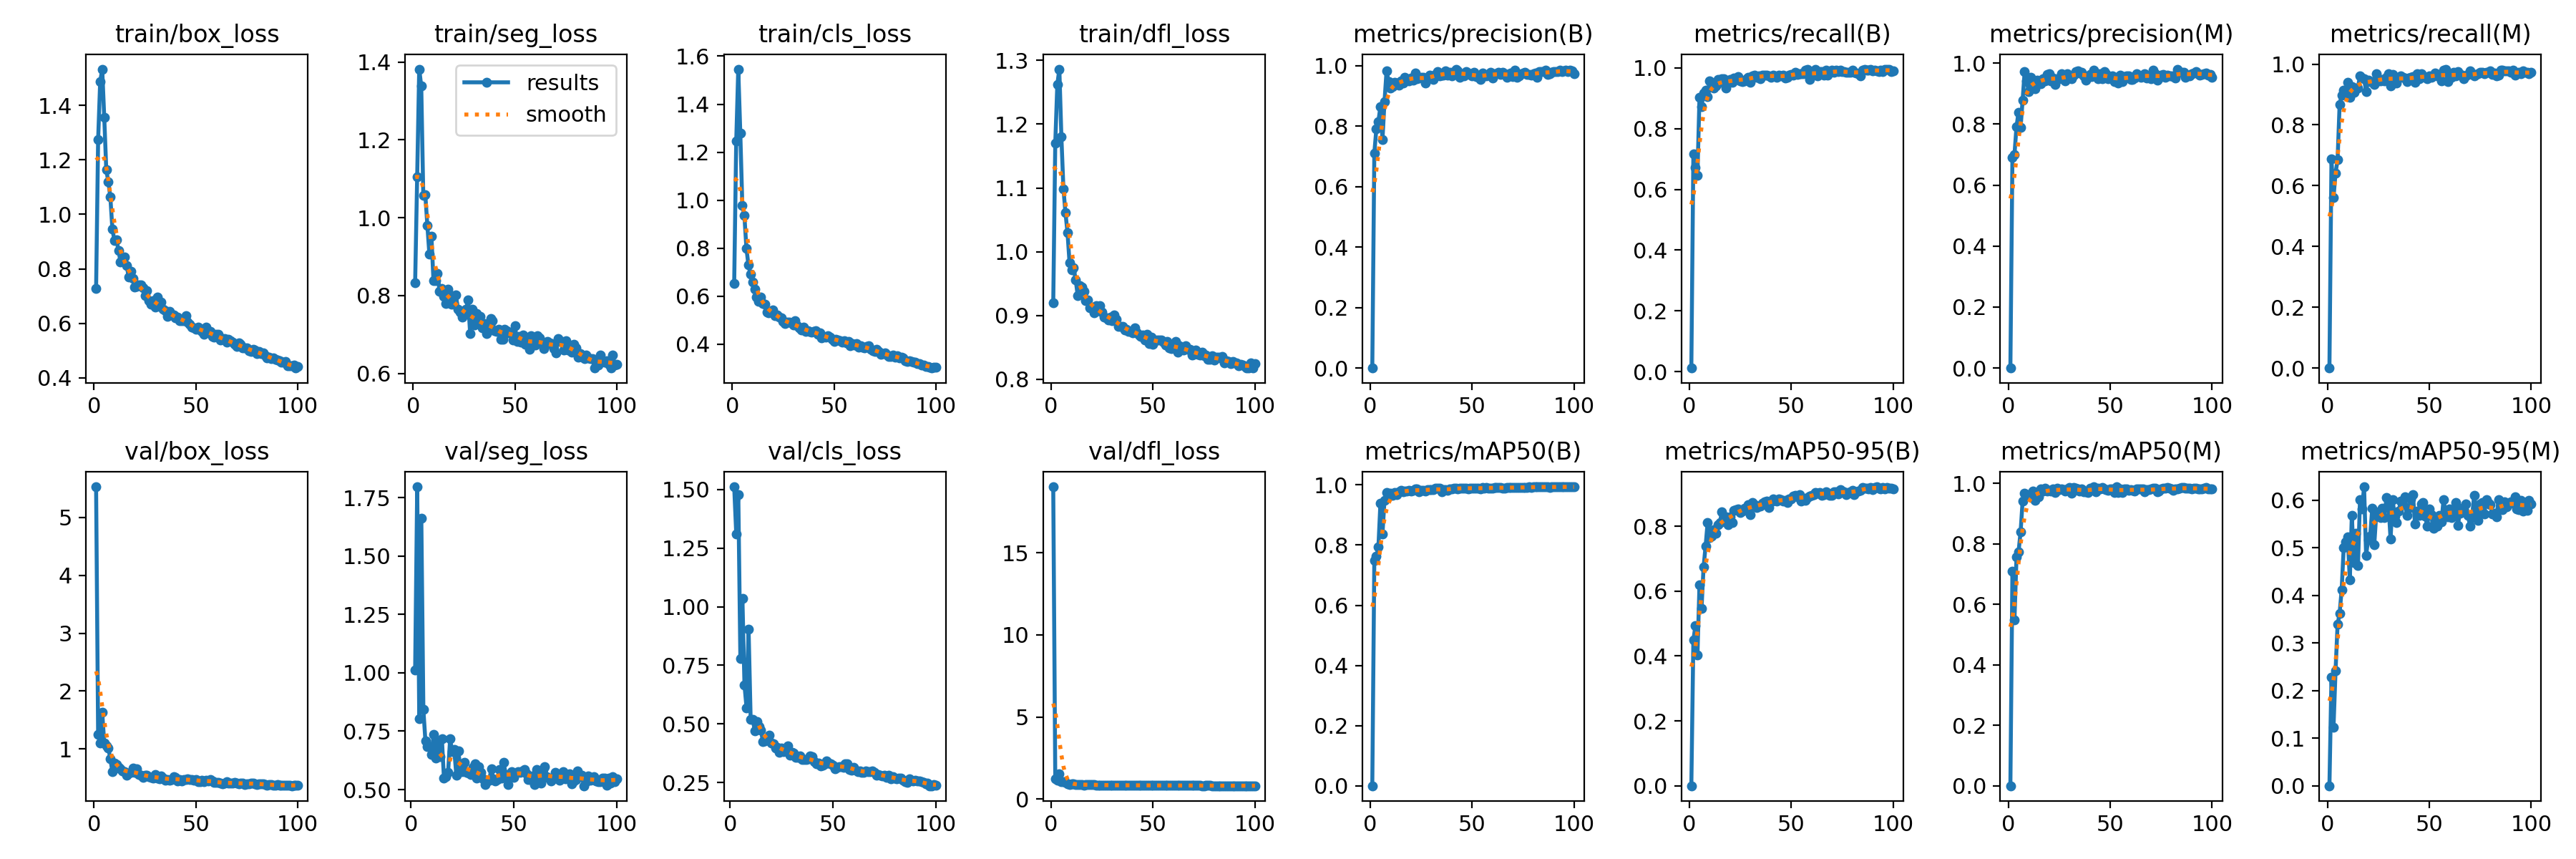

Data behind this chart, as committed beside it:
epoch, train/box_loss, train/seg_loss, train/cls_loss, train/dfl_loss, metrics/precision(B), metrics/recall(B), metrics/mAP50(B), metrics/mAP50-95(B), metrics/precision(M), metrics/recall(M), metrics/mAP50(M), metrics/mAP50-95(M), val/box_loss, val/seg_loss, val/cls_loss, val/dfl_loss, lr/pg0, lr/pg1, lr/pg2
1, 0.7269, 0.8335, 0.6538, 0.9195, 0.00026, 0.01167, 0.00014, 2e-05, 0, 0, 0, 0, 5.53, nan, nan, 19.02, 0.003268, 0.003268, 0.003268
2, 1.274, 1.106, 1.245, 1.171, 0.7112, 0.7159, 0.7497, 0.4487, 0.691, 0.6874, 0.7087, 0.2279, 1.246, 1.011, 1.512, 1.221, 0.006536, 0.006536, 0.006536
3, 1.486, 1.382, 1.546, 1.262, 0.7903, 0.6732, 0.7622, 0.4935, 0.6999, 0.5603, 0.5475, 0.1231, 1.103, 1.796, 1.31, 1.134, 0.009738, 0.009738, 0.009738
4, 1.533, 1.338, 1.28, 1.286, 0.8152, 0.6459, 0.7935, 0.4025, 0.791, 0.642, 0.7561, 0.2414, 1.635, 0.8032, 1.478, 1.539, 0.009703, 0.009703, 0.009703
5, 1.356, 1.056, 0.9765, 1.18, 0.8649, 0.9027, 0.9399, 0.6181, 0.839, 0.6848, 0.7735, 0.3389, 1.101, 1.662, 0.7782, 1.052, 0.009703, 0.009703, 0.009703
6, 1.163, 1.058, 0.9361, 1.099, 0.7557, 0.8716, 0.8377, 0.5461, 0.7879, 0.8677, 0.8384, 0.3624, 1.055, 0.8421, 1.034, 1.037, 0.009604, 0.009604, 0.009604
7, 1.12, 0.98, 0.7996, 1.061, 0.8807, 0.9183, 0.9497, 0.6736, 0.8782, 0.8988, 0.9407, 0.4116, 1.017, 0.7074, 0.6657, 1.02, 0.009505, 0.009505, 0.009505
8, 1.063, 0.9059, 0.729, 1.03, 0.9825, 0.9261, 0.976, 0.7383, 0.9716, 0.9144, 0.9665, 0.5003, 0.8286, 0.6834, 0.5685, 0.9344, 0.009406, 0.009406, 0.009406
9, 0.9457, 0.9518, 0.6914, 0.983, 0.9471, 0.9053, 0.9636, 0.812, 0.942, 0.9027, 0.963, 0.5122, 0.6029, 0.6853, 0.9028, 0.8656, 0.009307, 0.009307, 0.009307
10, 0.9043, 0.8381, 0.6588, 0.9718, 0.9249, 0.9583, 0.9717, 0.7656, 0.9062, 0.9403, 0.9637, 0.5226, 0.7522, 0.6515, 0.5187, 0.9085, 0.009208, 0.009208, 0.009208
11, 0.9072, 0.8376, 0.6279, 0.9752, 0.9292, 0.9377, 0.9659, 0.7692, 0.9538, 0.8911, 0.9562, 0.4329, 0.7301, 0.7372, 0.5198, 0.9099, 0.009109, 0.009109, 0.009109
12, 0.8676, 0.8569, 0.5974, 0.9562, 0.9456, 0.9338, 0.9753, 0.7886, 0.9402, 0.9261, 0.9745, 0.5686, 0.6777, 0.6353, 0.4716, 0.891, 0.00901, 0.00901, 0.00901
13, 0.8257, 0.8105, 0.579, 0.9317, 0.9416, 0.9413, 0.968, 0.7788, 0.9148, 0.9066, 0.9435, 0.4684, 0.6528, 0.7047, 0.5098, 0.8905, 0.008911, 0.008911, 0.008911
14, 0.8347, 0.8176, 0.5952, 0.9468, 0.9357, 0.9627, 0.9777, 0.8051, 0.9429, 0.9222, 0.9679, 0.5306, 0.6245, 0.6409, 0.4871, 0.885, 0.008812, 0.008812, 0.008812
15, 0.8442, 0.7977, 0.5698, 0.945, 0.9496, 0.9536, 0.9829, 0.8106, 0.9412, 0.9222, 0.9563, 0.4625, 0.6056, 0.7175, 0.4723, 0.8813, 0.008713, 0.008713, 0.008713
16, 0.8132, 0.7788, 0.5663, 0.9374, 0.9429, 0.9645, 0.9772, 0.8446, 0.9322, 0.9625, 0.9811, 0.6006, 0.546, 0.5479, 0.4228, 0.8499, 0.008614, 0.008614, 0.008614
17, 0.7689, 0.8166, 0.5321, 0.9235, 0.9605, 0.965, 0.9797, 0.8154, 0.9487, 0.9533, 0.974, 0.5818, 0.5834, 0.5536, 0.4286, 0.8596, 0.008515, 0.008515, 0.008515
18, 0.7923, 0.8022, 0.5293, 0.9241, 0.9566, 0.9338, 0.9807, 0.8287, 0.9422, 0.9509, 0.9843, 0.6282, 0.5904, 0.5736, 0.4338, 0.8621, 0.008416, 0.008416, 0.008416
19, 0.7643, 0.7783, 0.5345, 0.9125, 0.9494, 0.9494, 0.9808, 0.8043, 0.9624, 0.9105, 0.9748, 0.4846, 0.6698, 0.7171, 0.4523, 0.8857, 0.008317, 0.008317, 0.008317
20, 0.7336, 0.7802, 0.542, 0.9133, 0.9583, 0.9611, 0.9801, 0.8294, 0.9644, 0.9482, 0.9764, 0.5173, 0.5936, 0.6623, 0.4183, 0.8649, 0.008218, 0.008218, 0.008218
21, 0.736, 0.802, 0.5192, 0.9038, 0.9512, 0.9533, 0.9811, 0.8111, 0.9424, 0.9416, 0.9733, 0.5243, 0.6544, 0.6715, 0.4157, 0.8833, 0.008119, 0.008119, 0.008119
22, 0.7424, 0.7651, 0.522, 0.9159, 0.9764, 0.9673, 0.9874, 0.8478, 0.9506, 0.9416, 0.9808, 0.5831, 0.5564, 0.5621, 0.3962, 0.8544, 0.00802, 0.00802, 0.00802
23, 0.7416, 0.7578, 0.5131, 0.9079, 0.9564, 0.9611, 0.986, 0.8505, 0.9293, 0.9338, 0.9694, 0.5062, 0.5495, 0.6643, 0.3998, 0.8565, 0.007921, 0.007921, 0.007921
24, 0.7301, 0.7442, 0.5088, 0.915, 0.9578, 0.971, 0.9775, 0.8529, 0.9488, 0.9689, 0.9843, 0.5727, 0.5091, 0.5857, 0.3797, 0.8459, 0.007822, 0.007822, 0.007822
25, 0.7008, 0.7549, 0.4959, 0.9049, 0.9613, 0.9572, 0.9821, 0.8421, 0.9496, 0.9455, 0.9787, 0.5757, 0.5429, 0.5781, 0.3971, 0.8462, 0.007723, 0.007723, 0.007723
26, 0.719, 0.7658, 0.4853, 0.8978, 0.9608, 0.9541, 0.9823, 0.8462, 0.9649, 0.9455, 0.9822, 0.5643, 0.5451, 0.6155, 0.3814, 0.8529, 0.007624, 0.007624, 0.007624
27, 0.6844, 0.788, 0.4911, 0.8959, 0.9433, 0.9572, 0.9801, 0.8563, 0.9531, 0.9484, 0.9795, 0.5835, 0.5233, 0.5739, 0.3895, 0.8443, 0.007525, 0.007525, 0.007525
28, 0.6703, 0.702, 0.4904, 0.8929, 0.9575, 0.9643, 0.9853, 0.8585, 0.9418, 0.9455, 0.9745, 0.5638, 0.5077, 0.5716, 0.4058, 0.8442, 0.007426, 0.007426, 0.007426
29, 0.6836, 0.7652, 0.4872, 0.8972, 0.9673, 0.9689, 0.9838, 0.8654, 0.9643, 0.9572, 0.9816, 0.606, 0.4911, 0.5629, 0.3649, 0.8377, 0.007327, 0.007327, 0.007327
30, 0.6603, 0.7249, 0.4798, 0.8923, 0.9629, 0.9533, 0.9851, 0.8362, 0.9499, 0.9689, 0.9853, 0.5909, 0.5638, 0.5937, 0.3782, 0.8517, 0.007228, 0.007228, 0.007228
31, 0.6955, 0.754, 0.4966, 0.9007, 0.9544, 0.9728, 0.9835, 0.8719, 0.9483, 0.9274, 0.967, 0.5182, 0.4947, 0.61, 0.3752, 0.84, 0.007129, 0.007129, 0.007129
32, 0.6619, 0.7279, 0.4757, 0.8945, 0.9706, 0.9767, 0.9885, 0.8663, 0.9601, 0.965, 0.9857, 0.6018, 0.4829, 0.5483, 0.3569, 0.834, 0.00703, 0.00703, 0.00703
33, 0.6772, 0.7464, 0.4677, 0.8826, 0.9803, 0.9689, 0.9882, 0.8579, 0.9723, 0.9568, 0.9845, 0.5663, 0.5288, 0.5973, 0.3571, 0.8398, 0.006931, 0.006931, 0.006931
34, 0.6523, 0.7164, 0.4585, 0.8826, 0.9662, 0.9728, 0.9882, 0.8622, 0.975, 0.9377, 0.9822, 0.5533, 0.4906, 0.5729, 0.3641, 0.8373, 0.006832, 0.006832, 0.006832
35, 0.6474, 0.7274, 0.4709, 0.8825, 0.9684, 0.965, 0.978, 0.8621, 0.9669, 0.9533, 0.9743, 0.5767, 0.4615, 0.5451, 0.3492, 0.8347, 0.006733, 0.006733, 0.006733
36, 0.6243, 0.7031, 0.4521, 0.8779, 0.9682, 0.9767, 0.9852, 0.8716, 0.9687, 0.9611, 0.9827, 0.5987, 0.4697, 0.5225, 0.3488, 0.8361, 0.006634, 0.006634, 0.006634
37, 0.6428, 0.7236, 0.4551, 0.8791, 0.9816, 0.9767, 0.9843, 0.874, 0.9575, 0.9572, 0.9718, 0.5901, 0.4635, 0.5371, 0.3466, 0.8292, 0.006535, 0.006535, 0.006535
38, 0.6302, 0.7416, 0.4531, 0.8753, 0.968, 0.9767, 0.9821, 0.8763, 0.9446, 0.9533, 0.9728, 0.6069, 0.4762, 0.5394, 0.352, 0.8339, 0.006436, 0.006436, 0.006436
39, 0.6296, 0.7354, 0.4511, 0.8753, 0.9766, 0.9728, 0.9874, 0.8574, 0.9538, 0.9416, 0.9708, 0.5677, 0.5235, 0.589, 0.3624, 0.8475, 0.006337, 0.006337, 0.006337
40, 0.6192, 0.7092, 0.4542, 0.8732, 0.9656, 0.9689, 0.9859, 0.875, 0.9625, 0.9533, 0.983, 0.583, 0.5096, 0.5474, 0.3604, 0.8422, 0.006238, 0.006238, 0.006238
41, 0.6229, 0.7088, 0.4573, 0.8811, 0.9803, 0.9767, 0.9881, 0.8839, 0.9561, 0.9572, 0.9783, 0.6021, 0.4479, 0.5364, 0.3389, 0.8336, 0.006139, 0.006139, 0.006139
42, 0.6104, 0.714, 0.4417, 0.8725, 0.9882, 0.975, 0.99, 0.8805, 0.9762, 0.9598, 0.9885, 0.6117, 0.4706, 0.5437, 0.3289, 0.833, 0.00604, 0.00604, 0.00604
43, 0.6089, 0.687, 0.4455, 0.8693, 0.982, 0.9689, 0.9875, 0.8773, 0.9679, 0.9392, 0.9728, 0.5499, 0.4496, 0.5865, 0.3337, 0.8283, 0.005941, 0.005941, 0.005941
44, 0.6107, 0.6882, 0.426, 0.8672, 0.9616, 0.9752, 0.9885, 0.883, 0.9489, 0.9689, 0.9829, 0.5777, 0.4704, 0.5486, 0.3208, 0.8306, 0.005842, 0.005842, 0.005842
45, 0.6286, 0.7126, 0.4312, 0.8698, 0.9713, 0.9728, 0.9882, 0.8815, 0.9645, 0.952, 0.9821, 0.5679, 0.472, 0.615, 0.3236, 0.8311, 0.005743, 0.005743, 0.005743
46, 0.6036, 0.7105, 0.4302, 0.862, 0.9654, 0.9759, 0.9892, 0.8764, 0.9484, 0.9689, 0.9866, 0.5916, 0.4804, 0.5651, 0.3303, 0.8363, 0.005644, 0.005644, 0.005644
47, 0.5958, 0.7045, 0.4359, 0.8709, 0.9803, 0.9678, 0.9896, 0.8806, 0.9724, 0.9585, 0.982, 0.595, 0.4735, 0.5227, 0.3427, 0.8346, 0.005545, 0.005545, 0.005545
48, 0.5852, 0.7054, 0.4288, 0.8557, 0.9749, 0.9689, 0.9876, 0.8736, 0.9647, 0.9572, 0.9781, 0.5662, 0.4739, 0.5609, 0.331, 0.8295, 0.005446, 0.005446, 0.005446
49, 0.5826, 0.6867, 0.4208, 0.8665, 0.9705, 0.9767, 0.9899, 0.8832, 0.9495, 0.9513, 0.9777, 0.5454, 0.4587, 0.5768, 0.3283, 0.8303, 0.005347, 0.005347, 0.005347
50, 0.5795, 0.7229, 0.4115, 0.8545, 0.9654, 0.9774, 0.9895, 0.8838, 0.9535, 0.9611, 0.9812, 0.582, 0.4697, 0.5536, 0.3224, 0.8252, 0.005248, 0.005248, 0.005248
51, 0.586, 0.6815, 0.4189, 0.8602, 0.9769, 0.9767, 0.989, 0.892, 0.9572, 0.9574, 0.9816, 0.5704, 0.4379, 0.5715, 0.3091, 0.8207, 0.005149, 0.005149, 0.005149
52, 0.5764, 0.6955, 0.417, 0.8615, 0.9623, 0.9844, 0.988, 0.8954, 0.9394, 0.9611, 0.9691, 0.5404, 0.4342, 0.5768, 0.315, 0.8249, 0.00505, 0.00505, 0.00505
53, 0.5696, 0.6795, 0.4138, 0.8612, 0.9618, 0.9792, 0.9889, 0.8901, 0.9541, 0.9714, 0.988, 0.5561, 0.4544, 0.5733, 0.3161, 0.825, 0.004951, 0.004951, 0.004951
54, 0.5606, 0.699, 0.4089, 0.8612, 0.9528, 0.9805, 0.9876, 0.8961, 0.9338, 0.9611, 0.9708, 0.5452, 0.4379, 0.5789, 0.3174, 0.8224, 0.004852, 0.004852, 0.004852
55, 0.5849, 0.6755, 0.4146, 0.8584, 0.9758, 0.9805, 0.9903, 0.8781, 0.9603, 0.965, 0.9821, 0.5686, 0.4578, 0.5861, 0.3143, 0.8293, 0.004753, 0.004753, 0.004753
56, 0.568, 0.6828, 0.4043, 0.8537, 0.9655, 0.9802, 0.9889, 0.8864, 0.9382, 0.9455, 0.9688, 0.555, 0.4422, 0.567, 0.3288, 0.8261, 0.004654, 0.004654, 0.004654
57, 0.5714, 0.6617, 0.4117, 0.86, 0.9659, 0.9921, 0.9906, 0.8791, 0.9545, 0.9804, 0.9821, 0.6011, 0.4655, 0.5441, 0.33, 0.8307, 0.004555, 0.004555, 0.004555
58, 0.5517, 0.696, 0.3925, 0.8496, 0.9697, 0.9952, 0.9901, 0.8875, 0.9583, 0.9836, 0.9812, 0.5736, 0.4492, 0.5441, 0.3046, 0.8262, 0.004456, 0.004456, 0.004456
59, 0.5494, 0.6796, 0.4026, 0.8481, 0.9779, 0.9611, 0.9892, 0.8935, 0.9575, 0.9416, 0.9762, 0.5656, 0.4253, 0.5595, 0.3028, 0.8224, 0.004357, 0.004357, 0.004357
60, 0.559, 0.6728, 0.396, 0.8507, 0.9576, 0.9767, 0.9893, 0.8946, 0.9461, 0.965, 0.98, 0.5811, 0.4266, 0.5221, 0.3139, 0.8212, 0.004258, 0.004258, 0.004258
... 40 more rows
